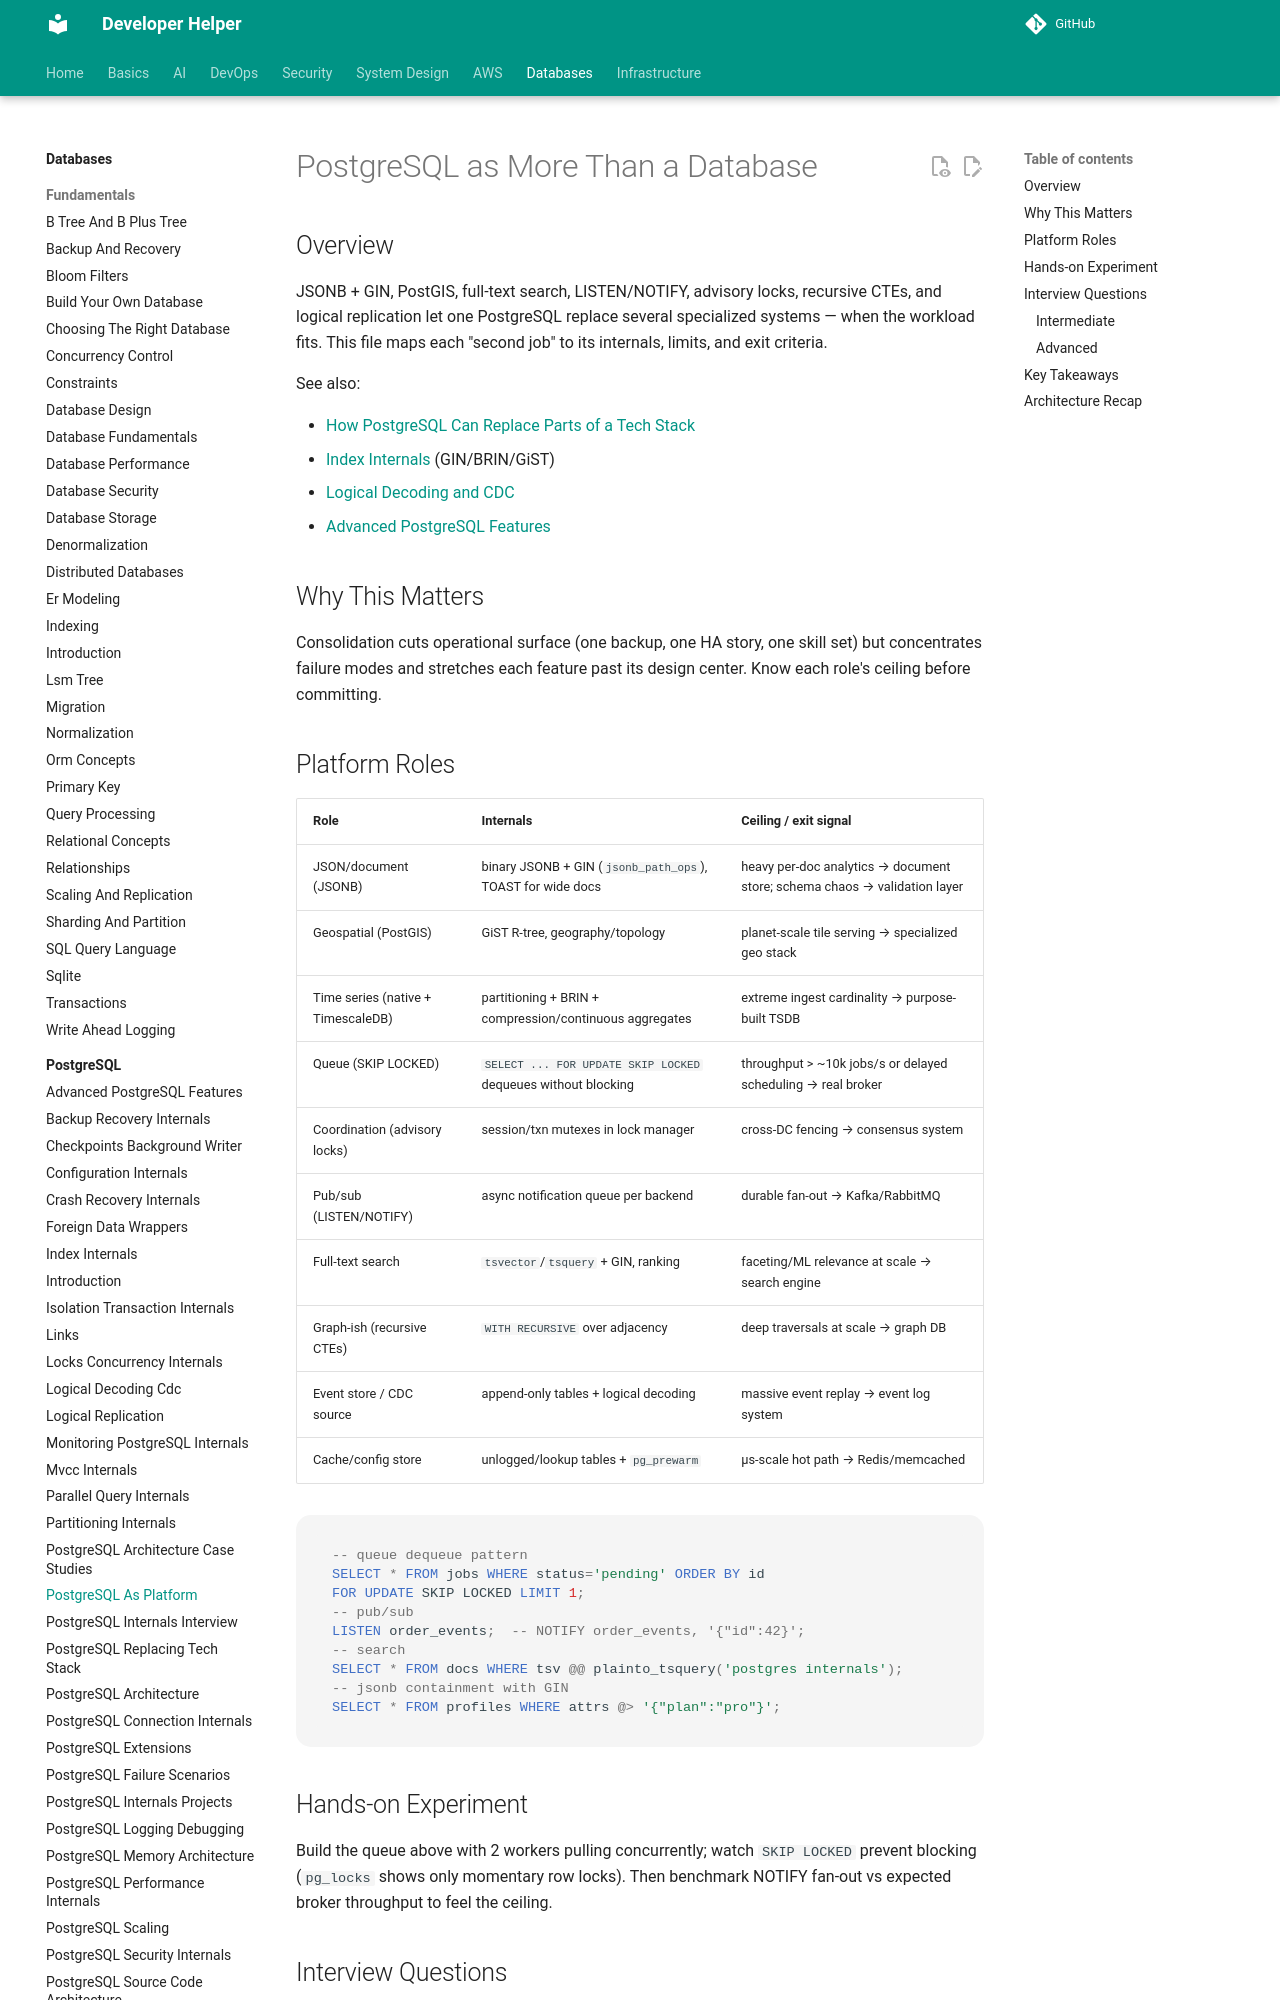

repository: abhishekghoshh/developer-helper · page: database/postgres/postgres-as-platform/index.html · generator: mkdocs

# PostgreSQL as More Than a Database

## Overview

JSONB + GIN, PostGIS, full-text search, LISTEN/NOTIFY, advisory locks, recursive CTEs, and logical replication let one PostgreSQL replace several specialized systems — when the workload fits. This file maps each "second job" to its internals, limits, and exit criteria.

See also:

- [How PostgreSQL Can Replace Parts of a Tech Stack](./postgres-replacing-tech-stack.md)
- [Index Internals](./index-internals.md) (GIN/BRIN/GiST)
- [Logical Decoding and CDC](./logical-decoding-cdc.md)
- [Advanced PostgreSQL Features](./advanced-postgres-features.md)

## Why This Matters

Consolidation cuts operational surface (one backup, one HA story, one skill set) but concentrates failure modes and stretches each feature past its design center. Know each role's ceiling before committing.
